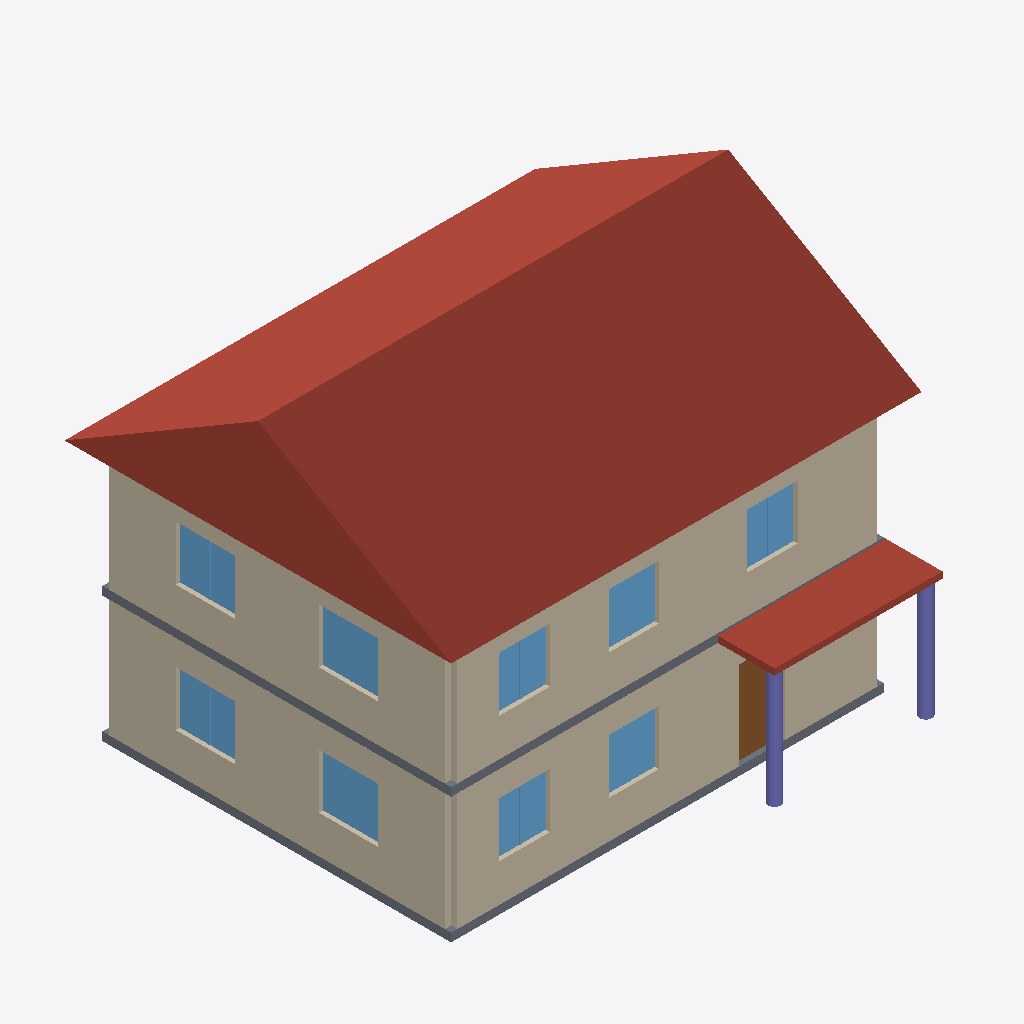
Isometric view of an IFC building model (IFC-SPF (STEP), schema IFC4, length unit metre), seen from the south-west, elements coloured by IFC class: 9 windows (light blue), 4 walls (beige), 2 roofs (red-brown), 2 slabs (grey), 2 columns (violet), 1 door (brown).
Extent 11.2 m × 10.1 m × 8.9 m (x, y, z). Storeys (2): Ground floor at 0.00 m; First floor at 3.00 m. Elements (50): 19 IfcWindow, 12 IfcWall, 7 IfcDoor, 5 IfcFurnishingElement, 3 IfcSlab, 2 IfcColumn, 1 IfcRoof, 1 IfcStair.

HEADER;
FILE_DESCRIPTION(('ViewDefinition [CoordinationView]'),'2;1');
FILE_NAME('house.ifc','2000-01-01T00:00:00',('exav'),('exav'),'exav make-ifc.py','exav make-ifc.py','');
FILE_SCHEMA(('IFC4'));
ENDSEC;
DATA;
#10=IFCPROJECT('0iiDjLHJDU6JvG2gAu0Vub',$,'Example house',$,$,$,$,(#3),#9);
#13=IFCSITE('2KMASZqYy2AlEWEkUMXo6G',$,'Site',$,$,#12,$,$,.ELEMENT.,$,$,$,$,$);
#16=IFCBUILDING('2FwUvlYrJqXdTAReyC5SSO',$,'House',$,$,#15,$,$,.ELEMENT.,$,$,$);
#19=IFCBUILDINGSTOREY('09NtmAGcpl5Gr$RW07XYjX',$,'Ground floor',$,$,#18,$,$,.ELEMENT.,0.0);
#23=IFCBUILDINGSTOREY('1galn8M2KF8wHmG39RqQr2',$,'First floor',$,$,#22,$,$,.ELEMENT.,3.0);
#1181=IFCROOF('1BQq88wgrCSySlkWj6H5xP',$,'Gable roof',$,$,#1178,#1180,$,.GABLE_ROOF.);
#587=IFCWALL('2$pTCPsWilX768UT$2Dprk',$,'F-South',$,$,#578,#586,$,.STANDARD.);
#44=IFCWALL('1jv90fDbLSS0zj$PR7F36D',$,'G-South',$,$,#31,#43,$,.STANDARD.);
#381=IFCWALL('2$5HCGzNGbNfTCNWZlSpES',$,'G-West',$,$,#372,#380,$,.STANDARD.);
#907=IFCWALL('3RKLb7TIZW5$F3WSTt6aUT',$,'F-West',$,$,#898,#906,$,.STANDARD.);
#1134=IFCSLAB('0_KD9qIz8ZVasBE2JIVZf7',$,'Porch roof',$,$,#1131,#1133,$,.ROOF.);
#1106=IFCSLAB('3uW8_5KuqrHFDQqcV_sUwS',$,'Ground slab',$,$,#1103,#1105,$,.BASESLAB.);
#1122=IFCSLAB('1JroyyVJjHzn1vqdj4iASO',$,'Floor slab',$,$,#1119,#1121,$,.FLOOR.);
#941=IFCWINDOW('0jFVZnl4$Tgb5qecjO$9JC',$,'Window F-West 1',$,$,#920,#940,$,1.3,1.4,.WINDOW.,.NOTDEFINED.,$);
#976=IFCWINDOW('0Tftab_icdnHrieaUXNTy6',$,'Window F-West 2',$,$,#955,#975,$,1.3,1.4,.WINDOW.,.NOTDEFINED.,$);
#416=IFCWINDOW('3n545Kq$Z$fA4BAquBsjMl',$,'Window G-West 1',$,$,#395,#415,$,1.3,1.4,.WINDOW.,.NOTDEFINED.,$);
#452=IFCWINDOW('063tGBYLFfwrEegUINghwH',$,'Window G-West 2',$,$,#431,#451,$,1.3,1.4,.WINDOW.,.NOTDEFINED.,$);
#87=IFCWINDOW('0k7vnn7mWSodkjPeo9hnOL',$,'Window G-South 1',$,$,#59,#86,$,1.3,1.2,.WINDOW.,.NOTDEFINED.,$);
#621=IFCWINDOW('2zTLDJyCWWLb0bQ3sPyhWg',$,'Window F-South 1',$,$,#600,#620,$,1.3,1.2,.WINDOW.,.NOTDEFINED.,$);
#692=IFCWINDOW('331kvpvGfQe36OyJxNqwg6',$,'Window F-South 3',$,$,#671,#691,$,1.3,1.2,.WINDOW.,.NOTDEFINED.,$);
#123=IFCWINDOW('1HZ74_qNMwPbIgyj4du78g',$,'Window G-South 2',$,$,#102,#122,$,1.3,1.2,.WINDOW.,.NOTDEFINED.,$);
#656=IFCWINDOW('1iqUJP_dvw5DyvqFy4O8d0',$,'Window F-South 2',$,$,#635,#655,$,1.3,1.2,.WINDOW.,.NOTDEFINED.,$);
#157=IFCDOOR('127wtWXZdGDL8xBstF2f1M',$,'Door G-South 3',$,$,#138,#156,$,2.1,1.1,.DOOR.,.NOTDEFINED.,$);
#1161=IFCCOLUMN('0oREbHPhoml9VoeBJ0D39C',$,'Porch column 2',$,$,#1158,#1160,$,.COLUMN.);
#1149=IFCCOLUMN('0jBmRafpDIHsHe86WbER21',$,'Porch column 1',$,$,#1146,#1148,$,.COLUMN.);
ENDSEC;
